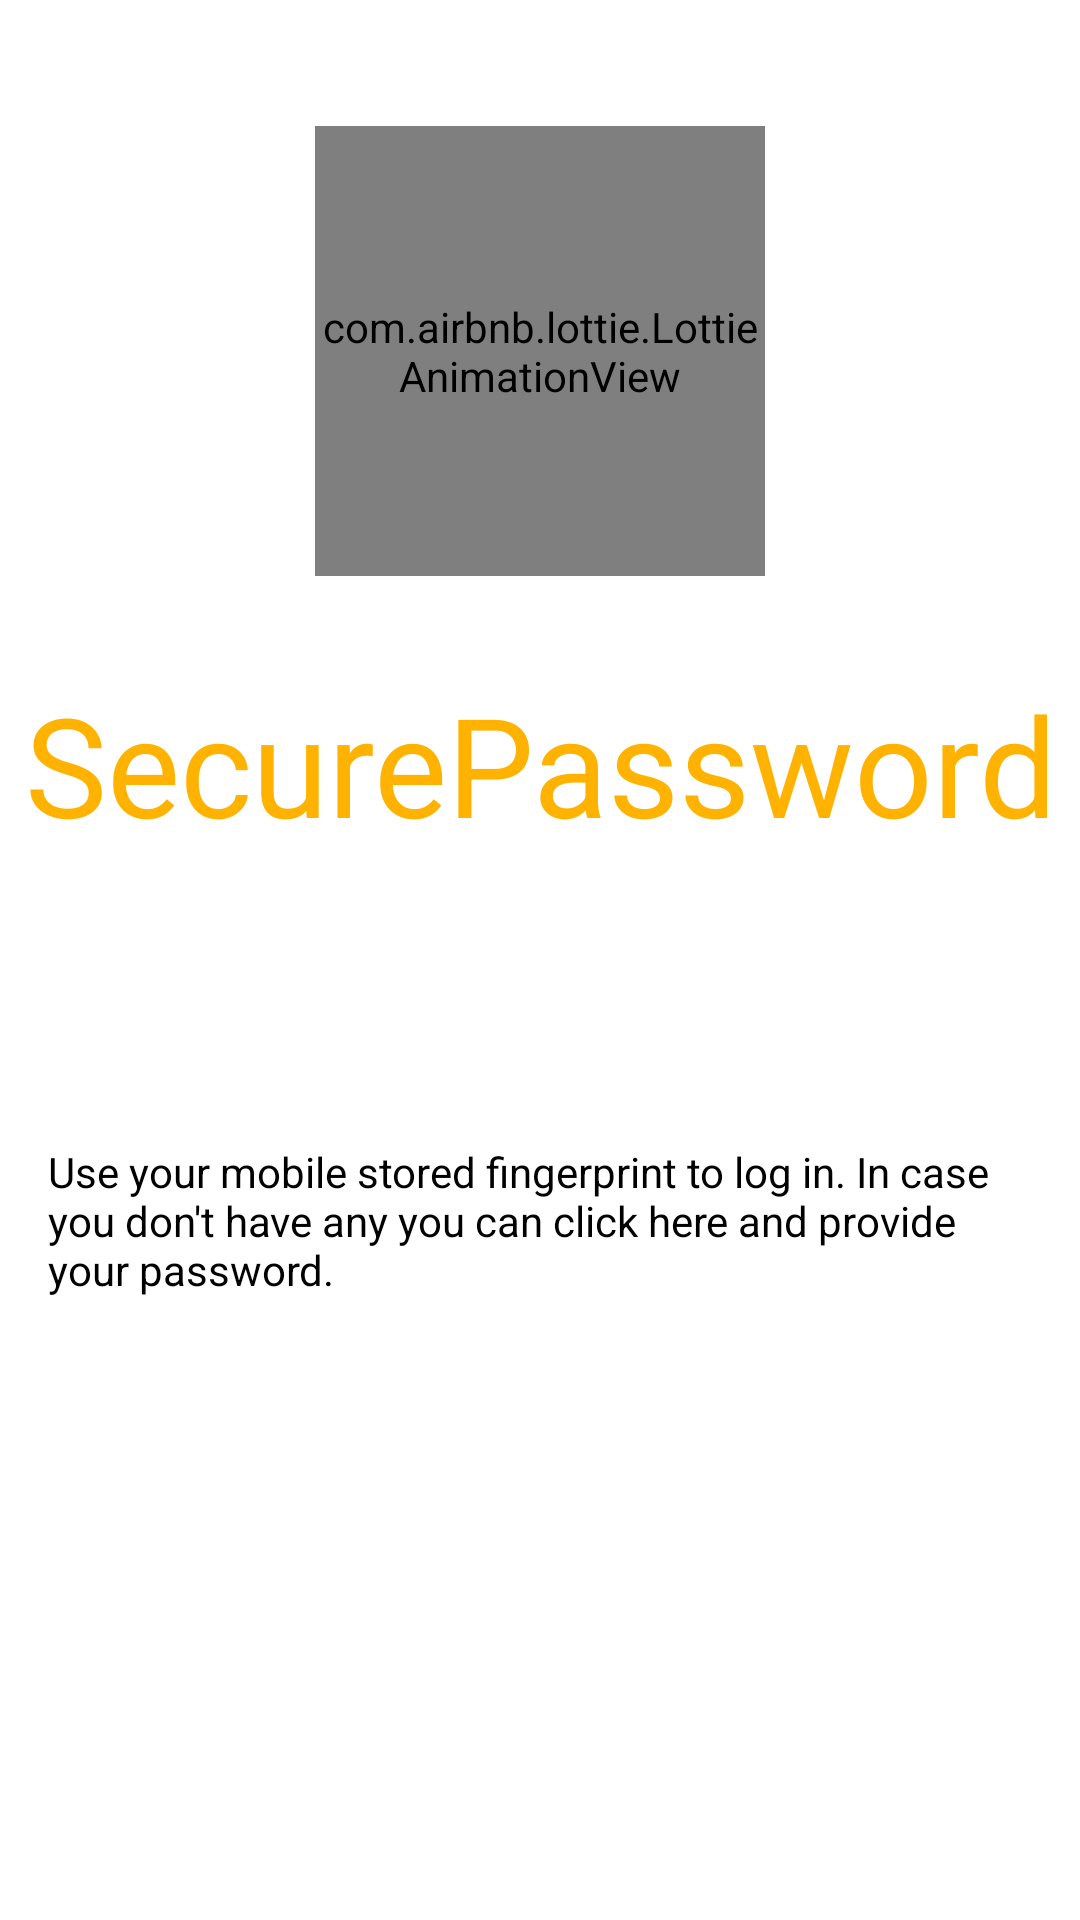

The Android layout XML behind this screen, and the referenced resources:
<!-- AndroidManifest.xml: activity theme Theme.NoActionBar -->
<!-- res/layout/activity_login.xml -->
<?xml version="1.0" encoding="utf-8"?>
<layout>

    <androidx.constraintlayout.widget.ConstraintLayout xmlns:android="http://schemas.android.com/apk/res/android"
        xmlns:app="http://schemas.android.com/apk/res-auto"
        android:layout_width="match_parent"
        android:layout_height="match_parent"
        android:animateLayoutChanges="true"
        android:background="@color/white">

        <com.airbnb.lottie.LottieAnimationView
            android:id="@+id/splashAnimationView"
            android:layout_width="150dp"
            android:layout_height="150dp"
            android:layout_marginTop="42dp"
            app:layout_constraintEnd_toEndOf="parent"
            app:layout_constraintStart_toStartOf="parent"
            app:layout_constraintTop_toTopOf="parent"
            app:lottie_autoPlay="true"
            app:lottie_loop="true"
            app:lottie_rawRes="@raw/splash_anim"
            app:lottie_renderMode="hardware" />

        <TextView
            android:id="@+id/title"
            style="@style/Title"
            android:layout_width="0dp"
            android:layout_height="wrap_content"
            android:layout_marginTop="32dp"
            android:gravity="center"
            android:text="@string/app_name"
            app:layout_constraintEnd_toEndOf="parent"
            app:layout_constraintStart_toStartOf="parent"
            app:layout_constraintTop_toBottomOf="@id/splashAnimationView" />

        <Button
            android:id="@+id/registerButton"
            style="@style/Button"
            android:layout_width="wrap_content"
            android:layout_height="wrap_content"
            android:text="@string/register"
            android:visibility="gone"
            app:layout_constraintBottom_toBottomOf="parent"
            app:layout_constraintEnd_toEndOf="parent"
            app:layout_constraintStart_toStartOf="parent"
            app:layout_constraintTop_toBottomOf="@id/title" />

        <TextView
            android:id="@+id/registerHelp"
            style="@style/Text.Medium"
            android:layout_width="0dp"
            android:layout_height="wrap_content"
            android:layout_marginStart="@dimen/margin_big"
            android:layout_marginEnd="@dimen/margin_big"
            android:gravity="center"
            android:text="@string/register_help"
            android:visibility="gone"
            app:layout_constraintBottom_toBottomOf="parent"
            app:layout_constraintEnd_toEndOf="parent"
            app:layout_constraintStart_toStartOf="parent"
            app:layout_constraintTop_toBottomOf="@id/registerButton" />

        <TextView
            android:id="@+id/loginHelp"
            style="@style/Text.Medium"
            android:layout_width="0dp"
            android:layout_height="wrap_content"
            android:layout_marginStart="@dimen/margin_big"
            android:layout_marginEnd="@dimen/margin_big"
            android:text="@string/login_help"
            app:layout_constraintBottom_toTopOf="@id/fingerIcon"
            app:layout_constraintEnd_toEndOf="parent"
            app:layout_constraintStart_toStartOf="parent"
            app:layout_constraintTop_toBottomOf="@id/title" />

        <ImageView
            android:id="@+id/fingerIcon"
            android:layout_width="80dp"
            android:layout_height="80dp"
            android:layout_marginBottom="32dp"
            app:layout_constraintBottom_toBottomOf="parent"
            app:layout_constraintEnd_toEndOf="parent"
            app:layout_constraintStart_toStartOf="parent" />


    </androidx.constraintlayout.widget.ConstraintLayout>
</layout>
<!-- resources referenced by this layout -->
<resources>
  <color name="white">@android:color/white</color>
  <dimen name="margin_big">16dp</dimen>
  <string name="app_name">SecurePassword</string>
  <string name="login_help">Use your mobile stored fingerprint to log in. In case you don\'t have any you can click here and provide your password.</string>
  <string name="register">Register</string>
  <string name="register_help">Register on SecurePassword in order to can start storing your credentials and keep you accounts safe!</string>
  <style name="Button" parent="Widget.MaterialComponents.Button">
          <item name="android:textAppearance">@style/Text.Medium</item>
          <item name="android:textColor">@color/white</item>
          <item name="rippleColor">@color/colorPrimaryLight</item>
      </style>
  <style name="Text.Medium">
          <item name="fontFamily">@font/poppins_medium</item>
      </style>
  <style name="Title">
          <item name="fontFamily">@font/lobstertwo_bold</item>
          <item name="android:textSize">@dimen/text_title</item>
          <item name="android:textColor">@color/colorPrimary</item>
      </style>
  <style name="Theme.NoActionBar" parent="Theme.MaterialComponents.NoActionBar">
          
          <item name="colorPrimary">@color/colorPrimary</item>
          <item name="colorPrimaryVariant">@color/colorPrimaryDark</item>
          <item name="colorOnPrimary">@color/colorPrimaryLight</item>
          
          <item name="colorSecondary">@color/colorSecondary</item>
          <item name="colorSecondaryVariant">@color/colorSecondaryDark</item>
          <item name="colorOnSecondary">@color/colorSecondaryLight</item>
          
          <item name="android:statusBarColor">?attr/colorPrimaryVariant</item>
      </style>
  <color name="colorPrimaryLight">#ffe54c</color>
  <dimen name="text_title">46sp</dimen>
  <color name="colorPrimary">#ffb300</color>
  <color name="colorPrimaryDark">#c68400</color>
  <color name="colorSecondary">#78909c</color>
  <color name="colorSecondaryDark">#4b636e</color>
  <color name="colorSecondaryLight">#a7c0cd</color>
</resources>
